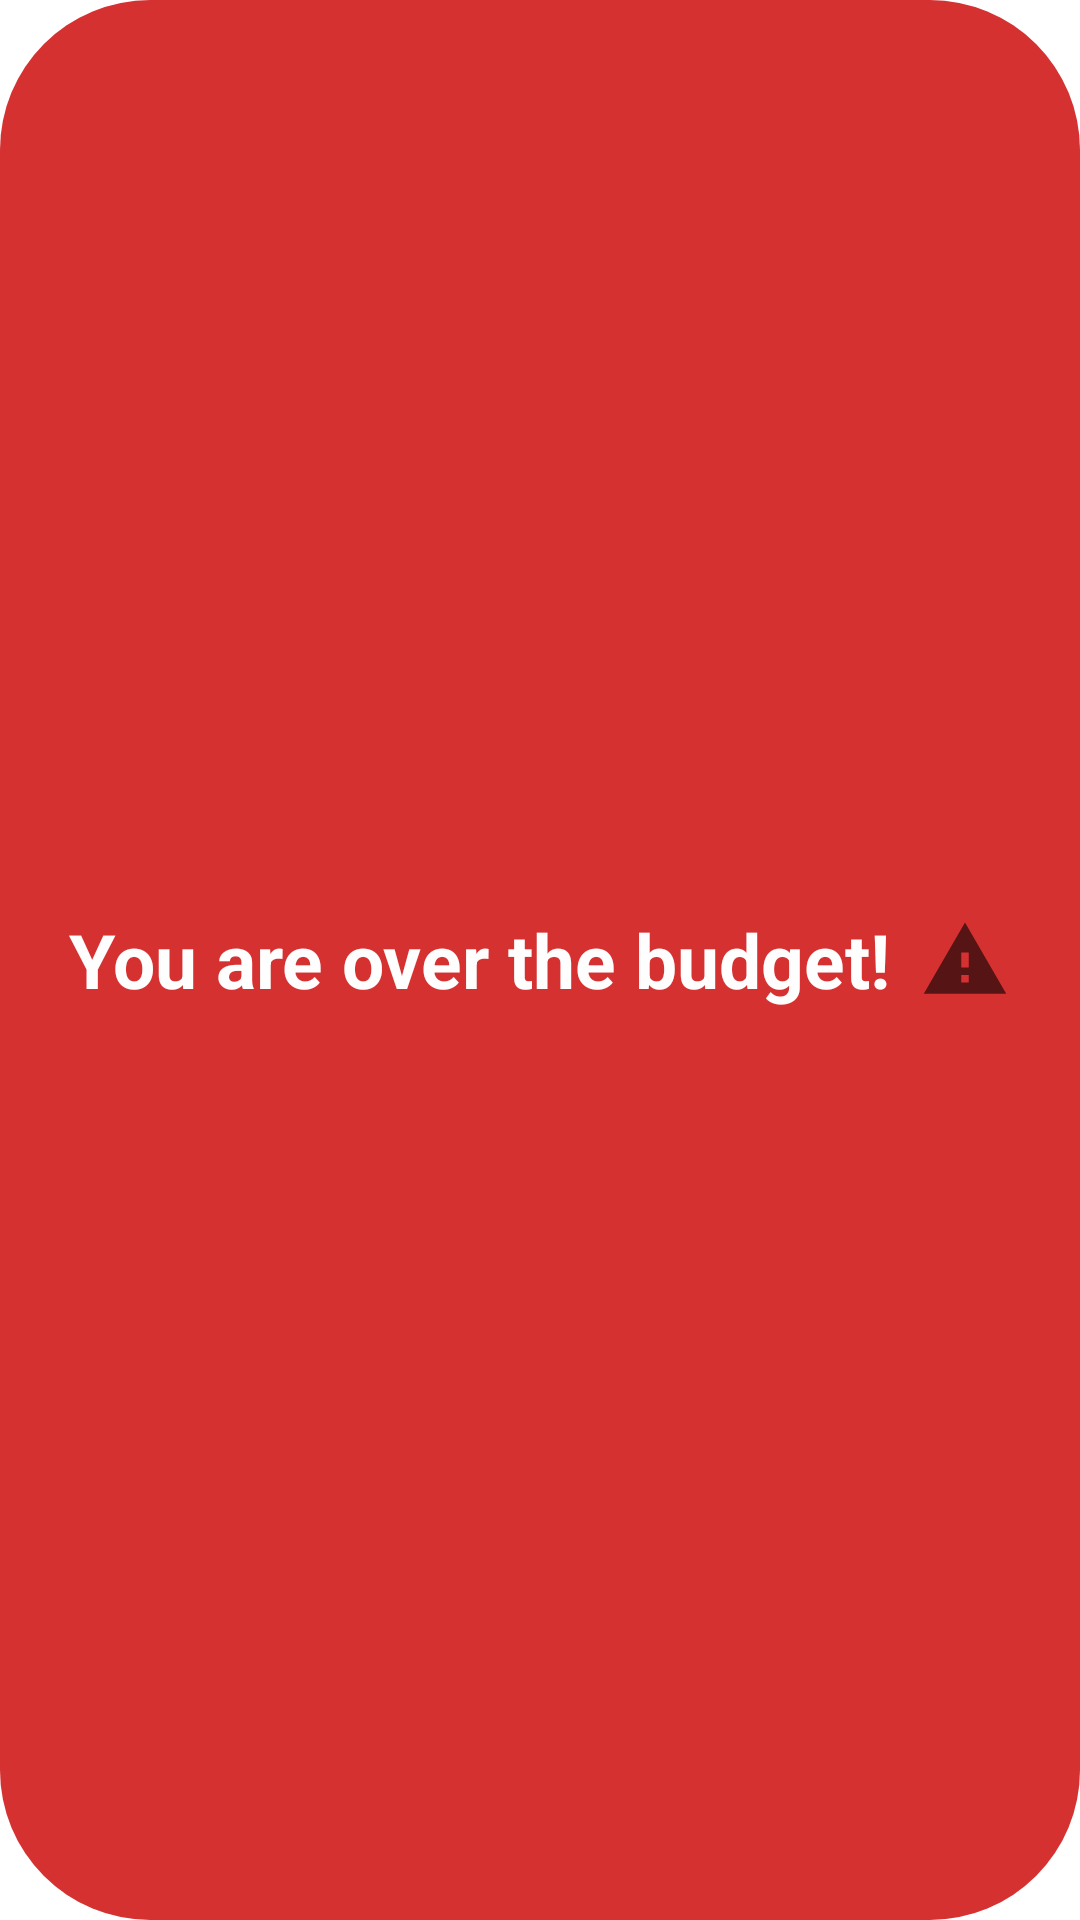

This screen was rendered from an Android layout file. Write that file and the resources it references.
<!-- AndroidManifest.xml: application theme Theme.Cs160cashew -->
<!-- res/layout/custom_toast.xml -->
<?xml version="1.0" encoding="utf-8"?>
<LinearLayout xmlns:android="http://schemas.android.com/apk/res/android"
    android:orientation="horizontal"
    android:layout_width="wrap_content"
    android:layout_height="wrap_content"
    android:gravity="center"
    android:background="@drawable/round_corners"
    android:padding="15dp"
    android:id="@+id/warning_toast"
    >
    <TextView
        android:layout_width="wrap_content"
        android:layout_height="wrap_content"
        android:id="@+id/tv_text"
        android:text="You are over the budget!"
        android:textColor="@color/white"
        android:textStyle="bold"
        android:textSize="25sp"/>
    <ImageView
        android:layout_width="30dp"
        android:layout_height="30dp"
        android:id="@+id/iv_image"
        android:src="@drawable/ic_baseline_warning"
        android:layout_marginLeft="10dp"/>

</LinearLayout>
<!-- resources referenced by this layout -->
<resources>
  <color name="white">#FFFEFEFE</color>
  <!-- drawable ic_baseline_warning (drawable) -->
  <vector xmlns:android="http://schemas.android.com/apk/res/android"
      android:width="24dp"
      android:height="24dp"
      android:viewportWidth="24"
      android:viewportHeight="24"
      android:tint="?attr/colorControlNormal">
    <path
        android:fillColor="#FFC107"
        android:pathData="M1,21h22L12,2 1,21zM13,18h-2v-2h2v2zM13,14h-2v-4h2v4z"/>
  </vector>
  <!-- drawable round_corners (drawable) -->
  <?xml version="1.0" encoding="utf-8"?>
  <shape xmlns:android="http://schemas.android.com/apk/res/android">
  
      <corners android:radius="50dp"/>
      <solid android:color="#D63131"/>
  </shape>
  <style name="Theme.Cs160cashew" parent="Theme.MaterialComponents.DayNight.DarkActionBar">
          
          <item name="colorPrimary">@color/beige</item>
          <item name="colorPrimaryVariant">@color/beige</item>
          <item name="colorOnPrimary">@color/white</item>
          
          <item name="colorSecondary">@color/teal_200</item>
          <item name="colorSecondaryVariant">@color/teal_700</item>
          <item name="colorOnSecondary">@color/black</item>
          
          <item name="android:statusBarColor" tools:targetApi="l">?attr/colorPrimaryVariant</item>
          
      </style>
  <color name="beige">#FFDDBB81</color>
  <color name="teal_200">#FF03DAC5</color>
  <color name="teal_700">#FF018786</color>
  <color name="black">#FF000000</color>
</resources>
